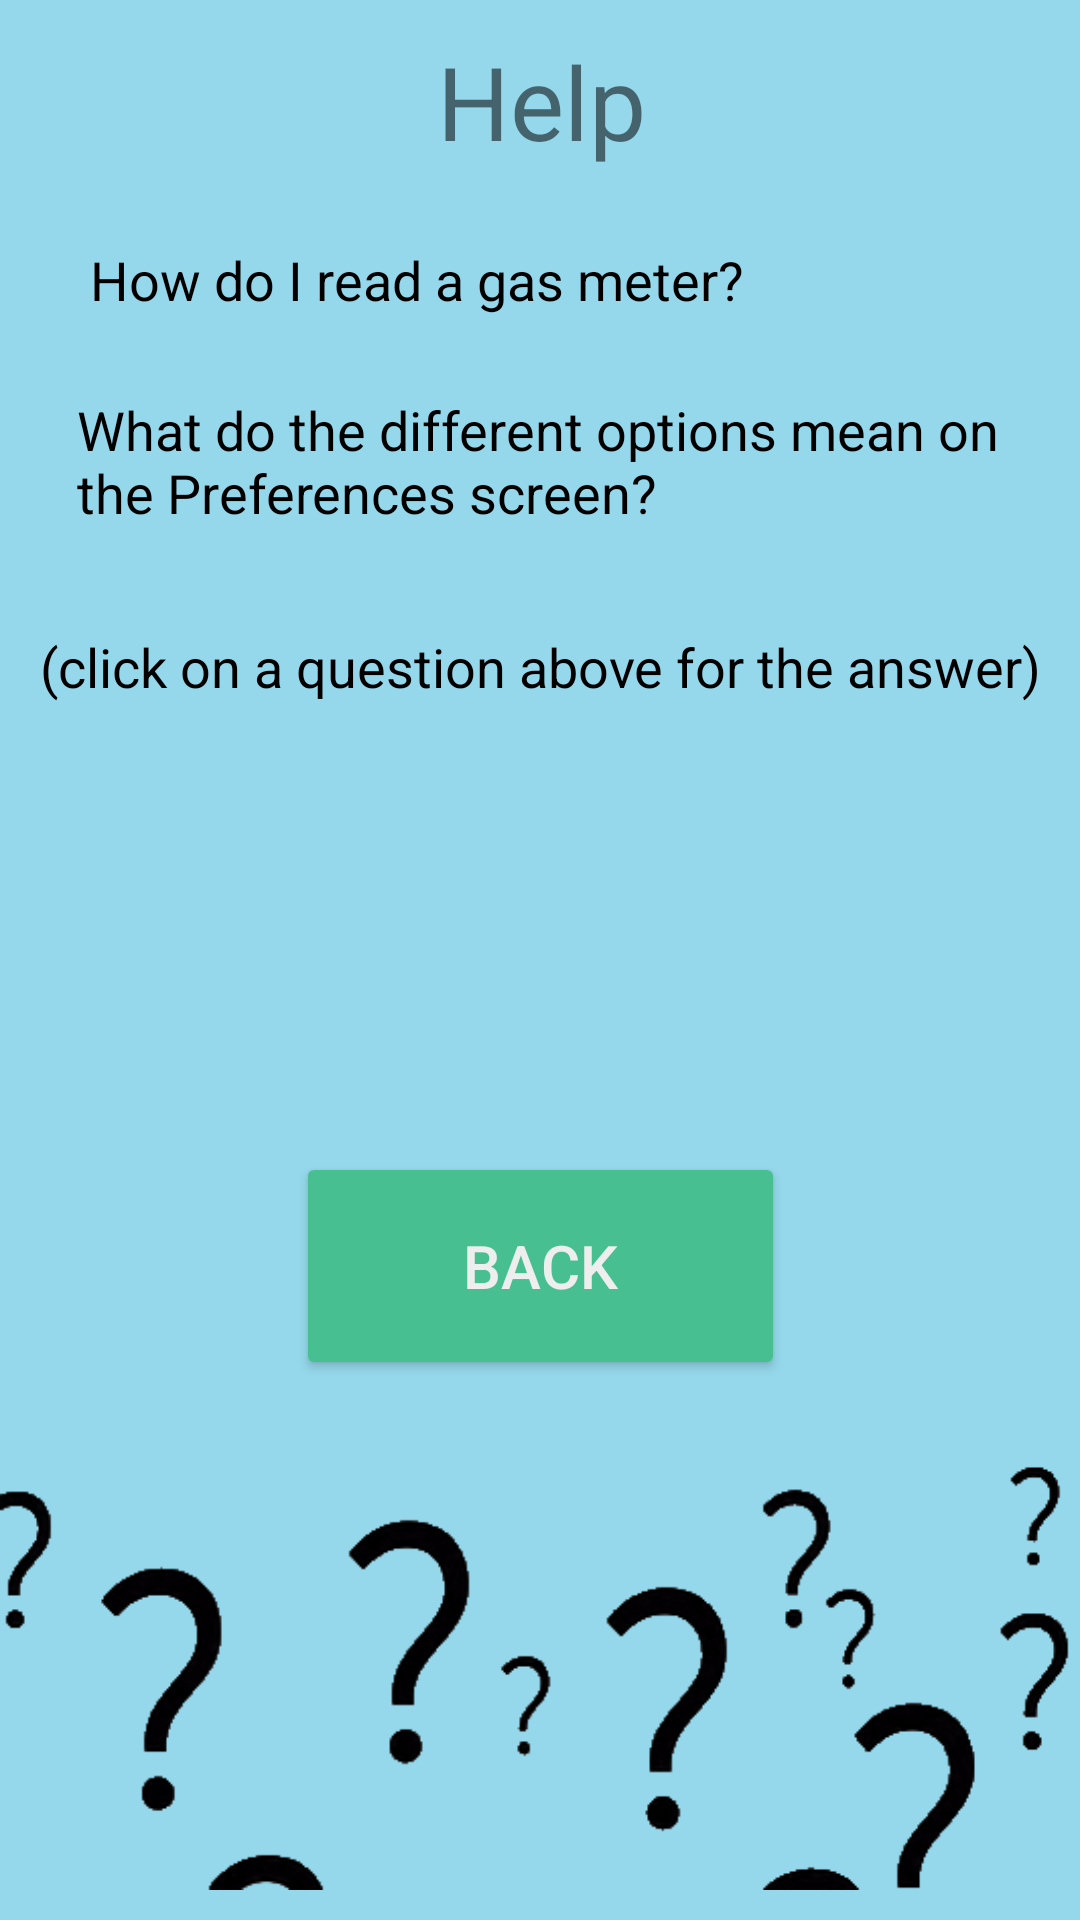

Android layout source for this screen:
<!-- AndroidManifest.xml: application theme Theme.Zmetertesting01 -->
<!-- res/layout/activity_help.xml -->
<?xml version="1.0" encoding="utf-8"?>
<androidx.constraintlayout.widget.ConstraintLayout xmlns:android="http://schemas.android.com/apk/res/android"
    xmlns:app="http://schemas.android.com/apk/res-auto"
    xmlns:tools="http://schemas.android.com/tools"
    android:layout_width="match_parent"
    android:layout_height="match_parent"
    android:background="#95d8eb"
    tools:context=".HelpActivity">

    <FrameLayout
        android:id="@+id/frameLayout"
        android:layout_width="wrap_content"
        android:layout_height="wrap_content"
        android:layout_marginStart="1dp"
        android:layout_marginTop="1dp"
        app:layout_constraintEnd_toEndOf="parent"
        app:layout_constraintStart_toStartOf="parent"
        app:layout_constraintTop_toTopOf="parent">

        <TextView
            android:id="@+id/HelpTitle"
            android:layout_width="wrap_content"
            android:layout_height="wrap_content"
            android:layout_gravity="center_horizontal"
            android:layout_marginTop="10dp"
            android:text="Help"
            android:textSize="34sp"
            app:layout_constraintBottom_toBottomOf="parent"
            app:layout_constraintEnd_toEndOf="parent"
            app:layout_constraintHorizontal_bias="0.0"
            app:layout_constraintStart_toStartOf="parent"
            app:layout_constraintTop_toTopOf="parent" />

        <TextView
            android:id="@+id/textView5"
            android:layout_width="wrap_content"
            android:layout_height="wrap_content"
            android:layout_marginStart="25dp"
            android:layout_marginTop="80sp"
            android:onClick="displayReadingMeters"
            android:text=" How do I read a gas meter?"
            android:textColor="@color/black"
            android:textSize="18sp"
            app:layout_constraintBottom_toBottomOf="parent"
            app:layout_constraintEnd_toEndOf="parent"
            app:layout_constraintStart_toStartOf="parent"
            app:layout_constraintTop_toTopOf="parent" />

        <TextView
            android:id="@+id/textView8"
            android:layout_width="wrap_content"
            android:layout_height="wrap_content"
            android:layout_marginStart="25dp"
            android:layout_marginTop="130dp"
            android:onClick="displayPreferencesHowTo"
            android:text="What do the different options mean on the Preferences screen?"
            android:textColor="@color/black"
            android:textSize="18sp"
            app:layout_constraintBottom_toBottomOf="parent"
            app:layout_constraintEnd_toEndOf="parent"
            app:layout_constraintStart_toStartOf="parent"
            app:layout_constraintTop_toTopOf="parent" />

    </FrameLayout>

    <TextView
        android:id="@+id/answers"
        android:layout_width="348dp"
        android:layout_height="154dp"
        android:layout_marginTop="25dp"
        android:gravity="center_horizontal"
        android:text="(click on a question above for the answer)"
        android:textColor="@color/black"
        android:textSize="18sp"
        app:layout_constraintBottom_toTopOf="@+id/imageView3"
        app:layout_constraintEnd_toEndOf="parent"
        app:layout_constraintHorizontal_bias="0.492"
        app:layout_constraintStart_toStartOf="parent"
        app:layout_constraintTop_toBottomOf="@+id/frameLayout"
        app:layout_constraintVertical_bias="0.091" />

    <ImageView
        android:id="@+id/imageView3"
        android:layout_width="wrap_content"
        android:layout_height="wrap_content"
        android:layout_marginBottom="-25dp"
        app:layout_constraintBottom_toBottomOf="parent"
        app:layout_constraintStart_toStartOf="parent"
        app:srcCompat="@drawable/questions" />

    <Button
        android:id="@+id/btnHelpBack"
        android:layout_width="163dp"
        android:layout_height="76dp"
        android:layout_marginTop="20dp"
        android:backgroundTint="#48BF91"
        android:onClick="backHome"
        android:text="Back"
        android:textColor="#EEEEEE"
        android:textSize="20sp"
        app:layout_constraintEnd_toEndOf="parent"
        app:layout_constraintStart_toStartOf="parent"
        app:layout_constraintTop_toBottomOf="@+id/answers"
        app:strokeColor="@color/black"
        app:strokeWidth="2dp" />

</androidx.constraintlayout.widget.ConstraintLayout>
<!-- resources referenced by this layout -->
<resources>
  <!-- drawable questions: png bitmap (drawable-v24, 18520 bytes) -->
  <style name="Theme.Zmetertesting01" parent="Theme.MaterialComponents.DayNight.DarkActionBar">
          
          <item name="colorPrimary">@color/purple_500</item>
          <item name="colorPrimaryVariant">@color/purple_700</item>
          <item name="colorOnPrimary">@color/white</item>
          
          <item name="colorSecondary">@color/teal_200</item>
          <item name="colorSecondaryVariant">@color/teal_700</item>
          <item name="colorOnSecondary">@color/black</item>
          
          <item name="android:statusBarColor" tools:targetApi="l">?attr/colorPrimaryVariant</item>
          
      </style>
  <!-- not gathered from this repository: default colours our renderer supplied (Android Studio template values) -->
  <color name="purple_500">#FF6200EE</color>
  <color name="purple_700">#FF3700B3</color>
  <color name="teal_200">#FF03DAC5</color>
  <color name="teal_700">#FF018786</color>
  <color name="black">#FF000000</color>
  <color name="white">#FFFFFFFF</color>
</resources>
